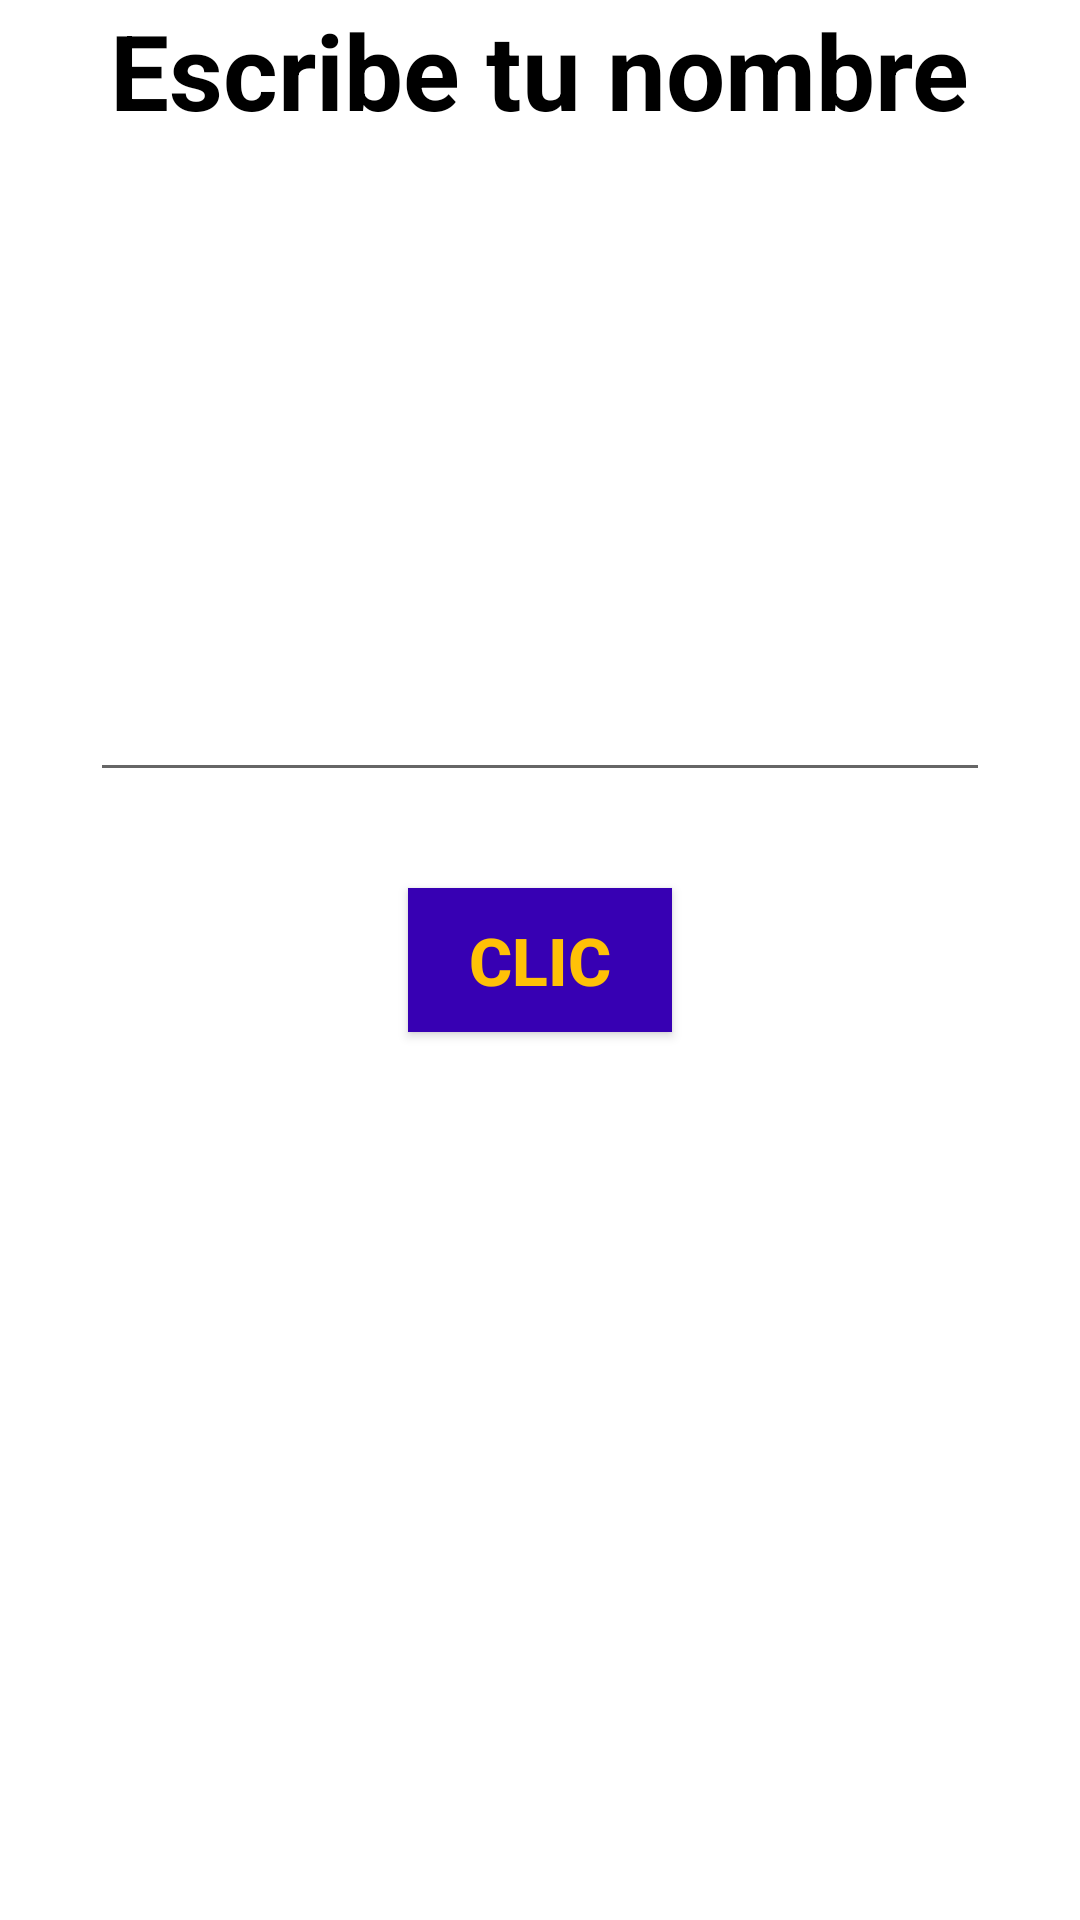

This screen was rendered from an Android layout file. Write that file and the resources it references.
<!-- AndroidManifest.xml: application theme Theme.Proyecto1 -->
<!-- res/layout/activity_first_app.xml -->
<?xml version="1.0" encoding="utf-8"?>
<androidx.constraintlayout.widget.ConstraintLayout xmlns:android="http://schemas.android.com/apk/res/android"
    xmlns:app="http://schemas.android.com/apk/res-auto"
    xmlns:tools="http://schemas.android.com/tools"
    android:layout_width="match_parent"
    android:layout_height="match_parent"
    android:orientation="vertical"
    tools:context=".firstApp.FirstAppActivity">

    <TextView
        android:layout_width="wrap_content"
        android:layout_height="wrap_content"
        android:text="Escribe tu nombre"
        android:textStyle="bold"
        android:textColor="@color/black"
        android:textSize="35sp"
        app:layout_constraintEnd_toEndOf="parent"
        app:layout_constraintStart_toStartOf="parent"
        app:layout_constraintTop_toTopOf="parent"
        />

    <androidx.appcompat.widget.AppCompatEditText
        android:id="@+id/etName"
        android:layout_width="300dp"
        android:layout_height="wrap_content"
        android:layout_marginBottom="32dp"
        app:layout_constraintBottom_toTopOf="@id/btnStart"
        app:layout_constraintEnd_toEndOf="parent"
        app:layout_constraintStart_toStartOf="parent"
        android:singleLine="true"
        android:maxLines="1"

        />


    <androidx.appcompat.widget.AppCompatButton
        android:id="@+id/btnStart"
        android:layout_width="wrap_content"
        android:layout_height="wrap_content"
        android:background="@color/purple_700"
        android:text="Clic"
        android:textColor="#FFC107"
        android:textSize="22sp"
        android:textStyle="bold"
        app:layout_constraintBottom_toBottomOf="parent"
        app:layout_constraintEnd_toEndOf="parent"
        app:layout_constraintStart_toStartOf="parent"
        app:layout_constraintTop_toTopOf="parent"

        />


</androidx.constraintlayout.widget.ConstraintLayout>
<!-- resources referenced by this layout -->
<resources>
  <color name="black">#FF000000</color>
  <color name="purple_700">#FF3700B3</color>
  <style name="Theme.Proyecto1" parent="Theme.MaterialComponents.DayNight.DarkActionBar">
          
          <item name="colorPrimary">@color/purple_500</item>
          <item name="colorPrimaryVariant">@color/purple_700</item>
          <item name="colorOnPrimary">@color/white</item>
          
          <item name="colorSecondary">@color/teal_200</item>
          <item name="colorSecondaryVariant">@color/teal_700</item>
          <item name="colorOnSecondary">@color/black</item>
          
          <item name="android:statusBarColor">?attr/colorPrimaryVariant</item>
          
      </style>
  <color name="purple_500">#FF6200EE</color>
  <color name="white">#FFFFFFFF</color>
  <color name="teal_200">#FF03DAC5</color>
  <color name="teal_700">#FF018786</color>
</resources>
